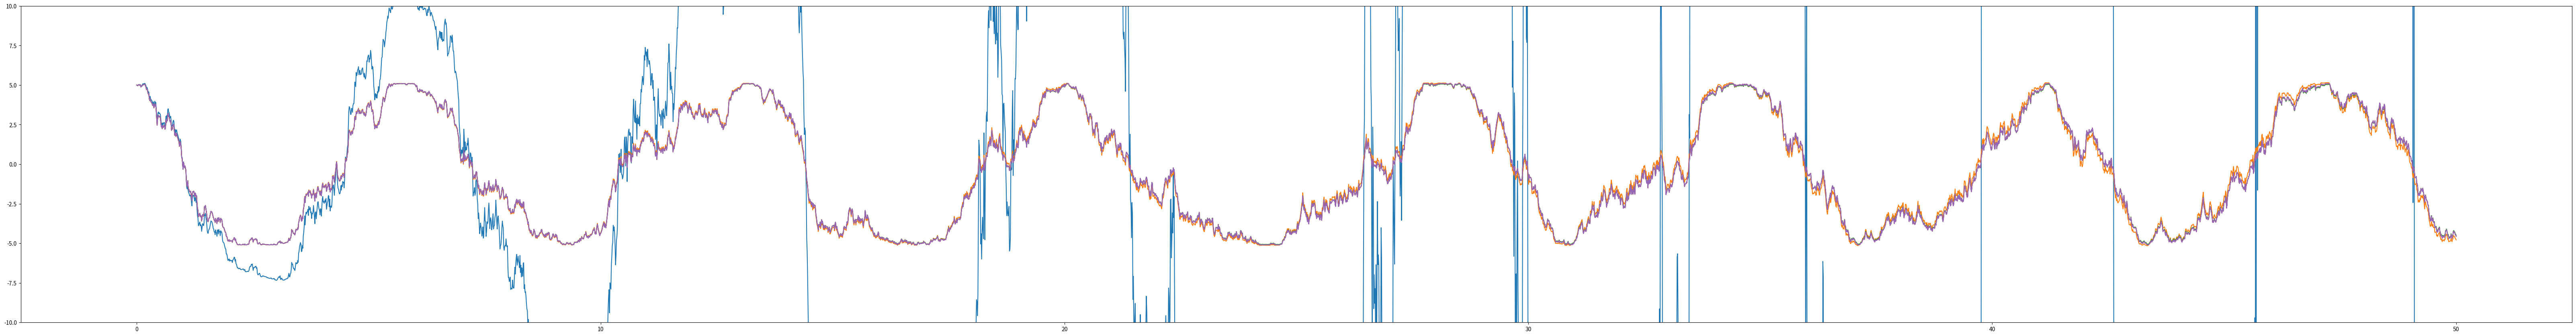

The matplotlib source for this figure:
import numpy as np 
from matplotlib import pyplot as plt
#The intention of this solver is to eliminate the use of Scipy's odeint from this project. While it is a phenomenal tool
#its design makes it less than ideal for dealing with noisy/stochastic ODEs. 

k=5 #Set to 0 to disable noise for example

def ODE (x,t,noisemap): #example ODE
  N=noisemap
  return 1j*(1+k*N)*x

def integrator1(f,xo,t,N): #Order 1 (Euler's method)
  x=np.zeros_like(t, dtype=complex)
  x[0]=xo
  dt=t[1]-t[0]
  for i in range(t.shape[0]-1):
    x[i+1]=x[i]+f(x[i],t,N[i])*dt
  return x

def integrator2(f,xo,t,N): #Order 2 (Modified Euler/Midpoint method)
  x=np.zeros_like(t, dtype=complex)
  x[0]=xo
  dt=t[1]-t[0]
  for i in range(t.shape[0]-1):
    k1=f(x[i], t, N[i])
    x[i+1]=x[i]+f(x[i]+k1*dt/2, t+dt/2, N[i])*dt
  return x

def integrator3(f,xo,t,N): #Order 3
  x=np.zeros_like(t, dtype=complex)
  x[0]=xo
  dt=t[1]-t[0]
  for i in range(t.shape[0]-1):
    k1=f(x[i],t, N[i])
    k2=f(x[i]+k1*dt/2, t+dt/2, N[i])
    x[i+1]=x[i]+f( x[i]+k2*dt/2 , t+dt/2 ,N[i])*dt
  return x

def integrator4(f,xo,t,N): #Order 4 (still requires a more exhaustive testing to be carried out)
  x=np.zeros_like(t, dtype=complex)
  x[0]=xo
  dt=t[1]-t[0]
  for i in range(t.shape[0]-1):
    k1=f(x[i],t,N[i])
    k2=f(x[i]+k1*dt/2, t+dt/2, N[i])
    k3=f(x[i]+k2*dt/2, t+dt/2, N[i])
    x[i+1]=x[i]+f(x[i]+k3*dt/2, t+dt/2, N[i])*dt
  return x

def integrator5(f,xo,t,N): #Order 5 (still requires a more exhaustive testing to be carried out)
  x=np.zeros_like(t, dtype=complex)
  x[0]=xo
  dt=t[1]-t[0]
  for i in range(t.shape[0]-1):
    k1=f(x[i],t,N[i])
    k2=f(x[i]+k1*dt/2, t+dt/2, N[i])
    k3=f(x[i]+k2*dt/2, t+dt/2, N[i])
    k4=f(x[i]+k3*dt/2, t+dt/2, N[i])
    x[i+1]=x[i]+f(x[i]+k4*dt/2, t+dt/2, N[i])*dt
  return x

t=np.linspace(0,50,5000)
N=np.random.normal(0,1,size=(t.shape[0]))

x1=integrator1(ODE,5+1j,t,N) #Trying all solvers for comparison
x2=integrator2(ODE,5+1j,t,N)
x3=integrator3(ODE,5+1j,t,N)
x4=integrator4(ODE,5+1j,t,N)
x5=integrator5(ODE,5+1j,t,N)

fig=plt.figure(figsize=((2**13)/100,(2**10)/100)) #Plotting
plt.plot(t,np.real(x1),label="real amplitude(1)")
plt.plot(t,np.real(x2),label="real amplitude(2)")
plt.plot(t,np.real(x3),label="real amplitude(3)")
plt.plot(t,np.real(x4),label="real amplitude(4)")
plt.plot(t,np.real(x5),label="real amplitude(5)")
plt.ylim(-10,10)
fig.savefig('soln.png')
